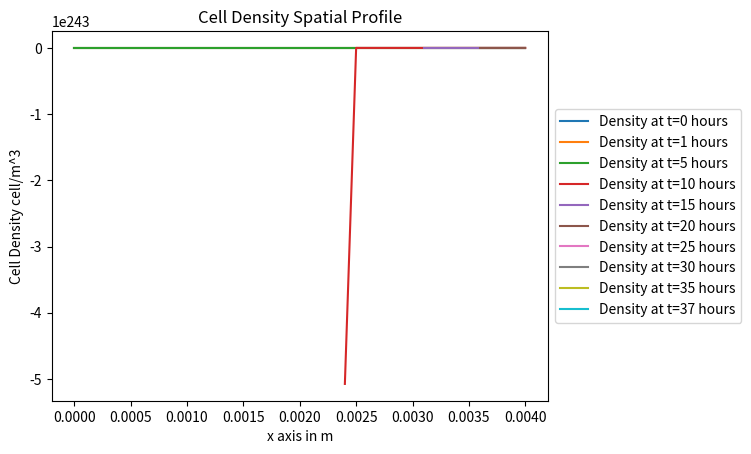
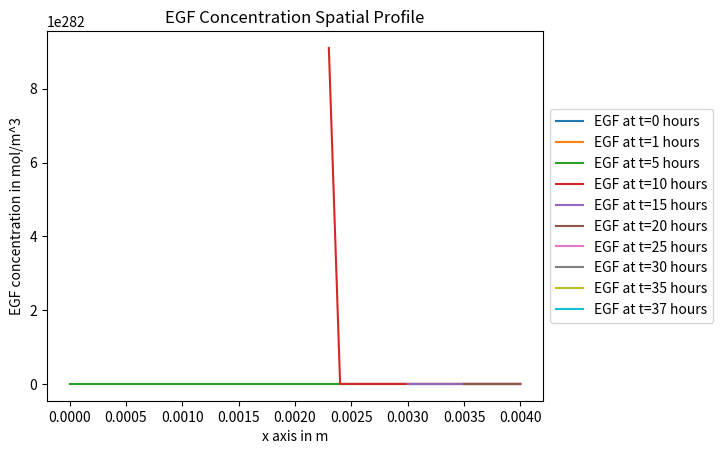

The script that saved these images, in order:
# -*- coding: utf-8 -*-
"""
Created on Mon Oct 21 17:14:38 2024

[redacted]
"""

import matplotlib.pyplot as plt
import numpy as np

# defining all of the constant parameters

v = 2 # (dimless)
n_0 = (1/(10**-5))**3 # (m^3)
c_0 = 6.6*(10**-7) # (M)
k = 6.31*(10**-3) # (1/h)
L = 0.004 # (m)
T = 37 # (h) # they run their experiment for 37 hours
D_c = 25*k*(L**2) # (m^2/h)
mu = 5.75*(10**-20) # (mol*h/cell)
c_hat = 2*(10**-6) # (M)
A = 560 # (dimless)
sigma = 4000 # (dimless)
delta = np.log(2) # (1/h)

alpha_star = 0.01 # (dimless)
beta_star = 0.1 # (dimless)
alpha = alpha_star*k*(L**2) # (m^2/h)
beta = beta_star*k*(L**2) # (m^2/h)

alpha_1_star = 0.9 # (dimless)
beta_1_star = 0.1 # (dimless)
alpha_1 = 0.9*k # (1/h)
beta_1 = 0.1*k # (1/h)

# defining the functions:
def D_n(c):
    return alpha*c/c_0 + beta

def s(c):
    return alpha_1*c/c_0 + beta_1

def B(n):
    if n/n_0 < 0.2:
        return sigma
    elif 0.2 <= n/n_0 <= 0.4:
        return sigma*(2 - 5*n/n_0)
    else: # if n/n_0 > 0.4
        return 0

def f(n):
    return k*c_0*A + k*c_0*B(n)

# defining the time and space step as well as total length and total time
dx = 0.0001 # (m)
dt = 1 # (hrs) checking the status every hour
total_length = L
total_time = T
n = int(total_time/dt) + 1 # number of time steps
m = int(total_length/dx) + 1 # number of space steps

# defining the boundary and initial conditions

# initial conditions
n_time_forpositivex_0 = 0 # initial condition (for 0 <= x < L)
c_time_forpositivex_0 = 0 # initial condition (for 0 <= x < L)
n_time_fornegativex_0 = n_0 # initial condition (for -inf < x < 0)
c_time_fornegativex_0 = c_0 # initial condition (for -inf < x < 0)

# boundary conditions
n_left_boudnary = n_0 # boundary condition (n(-inf, t) = n_0 for any t>=0)
c_left_boundary = c_0 # boundary condition (c(-inf, t) = c_0 for any t>=0)
n_right_boundary = 0 # neumann condition (n_x(L,t) = 0 for any t>=0)
c_right_boundary = 0 # neumann condition (c_x(L,t) = 0 for any t >= 0)

# defining the cell density and EGF concentration arrays
n_data = np.zeros((n, m))
c_data = np.zeros((n, m))

# Running the loop
for i in range(n):
    for j in range(m):
        
        
        if i == 0:
            
            # initial conditions
            if 0 <= j < (L/2)/dx: # (-inf < x < 0) 
                n_data[i, j] = n_0
                c_data[i, j] = c_0
            else: # (0 <= x < L)
                n_data[i, j] = 0
                c_data[i, j] = 0
        else:
            
            # setting the boundary condition
            if j == 0: # (x = -inf) 
                n_data[i, j] = n_0
                c_data[i, j] = c_0
            elif j >= m-3: # (neumann boundary conditions)
                n_data[i, j] = n_data[i, j-2]
                c_data[i, j] = c_data[i, j-2]
            else:
                n_data[i, j] = n_data[i-1, j] + dt*(1/(2*(dx**2))*D_n(c_data[i-1, j])*(n_data[i-1, j+1] - n_data[i-1, j-1]) + s(c_data[i-1, j])*n_data[i-1, j]*(v - n_data[i-1, j]/n_0) - k*n_data[i-1,j])
                c_data[i, j] = c_data[i-1, j] + dt*(D_c/(dx**2)*(c_data[i-1, j+1] - 2*c_data[i-1, j] + c_data[i-1, j+1]) + f(n_data[i-1, j]) - mu*c_data[i-1, j]/(c_hat + c_data[j-1, i])*n_data[i-1, j] - delta*c_data[i-1, j])
        

# b) Output the simulation
# plotting
plt.figure()
x = np.arange(0, len(n_data[0,:])*dx, dx)

t1 = int(1/dt)
t2 = int(5/dt)
t3 = int(10/dt)
t4 = int(15/dt)
t5 = int(20/dt)
t6 = int(25/dt)
t7 = int(30/dt)
t8 = int(35/dt)
t9 = int(37/dt)

plt.plot(x, n_data[0,:], label='Density at t=0 hours')
plt.plot(x, n_data[t1,:], label='Density at t=1 hours')
plt.plot(x, n_data[t2,:], label='Density at t=5 hours')
plt.plot(x, n_data[t3,:], label='Density at t=10 hours')
plt.plot(x, n_data[t4,:], label='Density at t=15 hours')
plt.plot(x, n_data[t5,:], label='Density at t=20 hours')
plt.plot(x, n_data[t6,:], label='Density at t=25 hours')
plt.plot(x, n_data[t7,:], label='Density at t=30 hours')
plt.plot(x, n_data[t8,:], label='Density at t=35 hours')
plt.plot(x, n_data[t9,:], label='Density at t=37 hours')

# Adding a title and labels
plt.legend(loc='center left', bbox_to_anchor=(1, 0.5))
plt.title('Cell Density Spatial Profile')
plt.xlabel('x axis in m')
plt.ylabel('Cell Density cell/m^3')

plt.figure()
x = np.arange(0, len(c_data[0,:])*dx, dx)

plt.plot(x, c_data[0,:], label='EGF at t=0 hours')
plt.plot(x, c_data[t1,:], label='EGF at t=1 hours')
plt.plot(x, c_data[t2,:], label='EGF at t=5 hours')
plt.plot(x, c_data[t3,:], label='EGF at t=10 hours')
plt.plot(x, c_data[t4,:], label='EGF at t=15 hours')
plt.plot(x, c_data[t5,:], label='EGF at t=20 hours')
plt.plot(x, c_data[t6,:], label='EGF at t=25 hours')
plt.plot(x, c_data[t7,:], label='EGF at t=30 hours')
plt.plot(x, c_data[t8,:], label='EGF at t=35 hours')
plt.plot(x, c_data[t9,:], label='EGF at t=37 hours')

# Adding a title and labels
plt.legend(loc='center left', bbox_to_anchor=(1, 0.5))
plt.title('EGF Concentration Spatial Profile')
plt.xlabel('x axis in m')
plt.ylabel('EGF concentration in mol/m^3')



